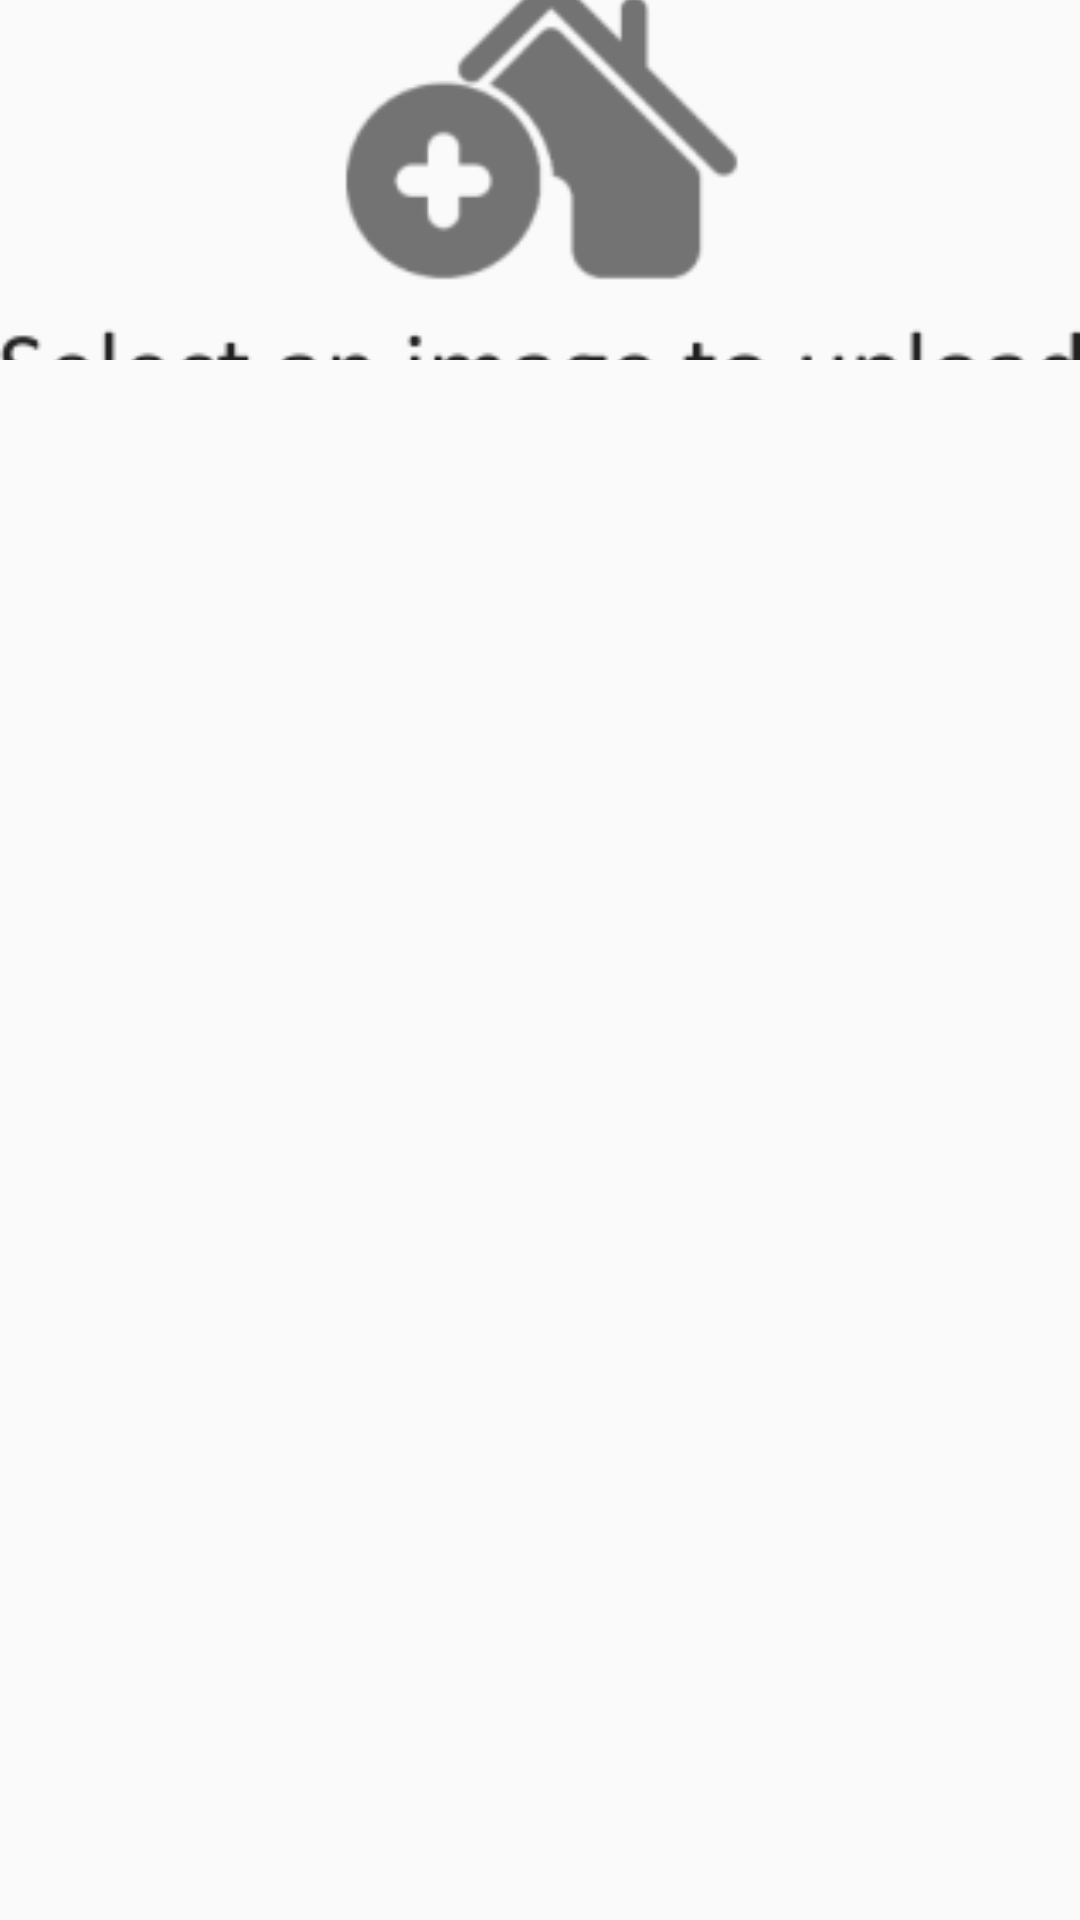

Write the Android layout XML for this screen, with the resource values it uses.
<!-- AndroidManifest.xml: application theme AppTheme -->
<!-- res/layout/multiple_images_recycler_view_single_item.xml -->
<?xml version="1.0" encoding="utf-8"?>
<LinearLayout
    xmlns:android="http://schemas.android.com/apk/res/android"
    android:orientation="vertical"
    android:layout_width="120dp"
    android:layout_height="120dp"
    android:layout_margin="5dp">

    <ImageView
        android:id="@+id/selectedImage"
        android:layout_width="match_parent"
        android:layout_height="120dp"
        android:src="@drawable/addhouse"
        android:layout_gravity="center_vertical"
        android:scaleType="centerCrop"/>
</LinearLayout>
<!-- resources referenced by this layout -->
<resources>
  <!-- drawable addhouse: png bitmap (drawable, 14495 bytes) -->
  <style name="AppTheme" parent="Theme.AppCompat.Light.DarkActionBar">
          
          <item name="colorPrimary">@color/colorPrimary</item>
          <item name="colorPrimaryDark">@color/colorPrimaryDark</item>
          <item name="colorAccent">@color/colorAccent</item>
      </style>
  <color name="colorPrimary">#59028F</color>
  <color name="colorPrimaryDark">#42016B</color>
  <color name="colorAccent">#D81B60</color>
</resources>
